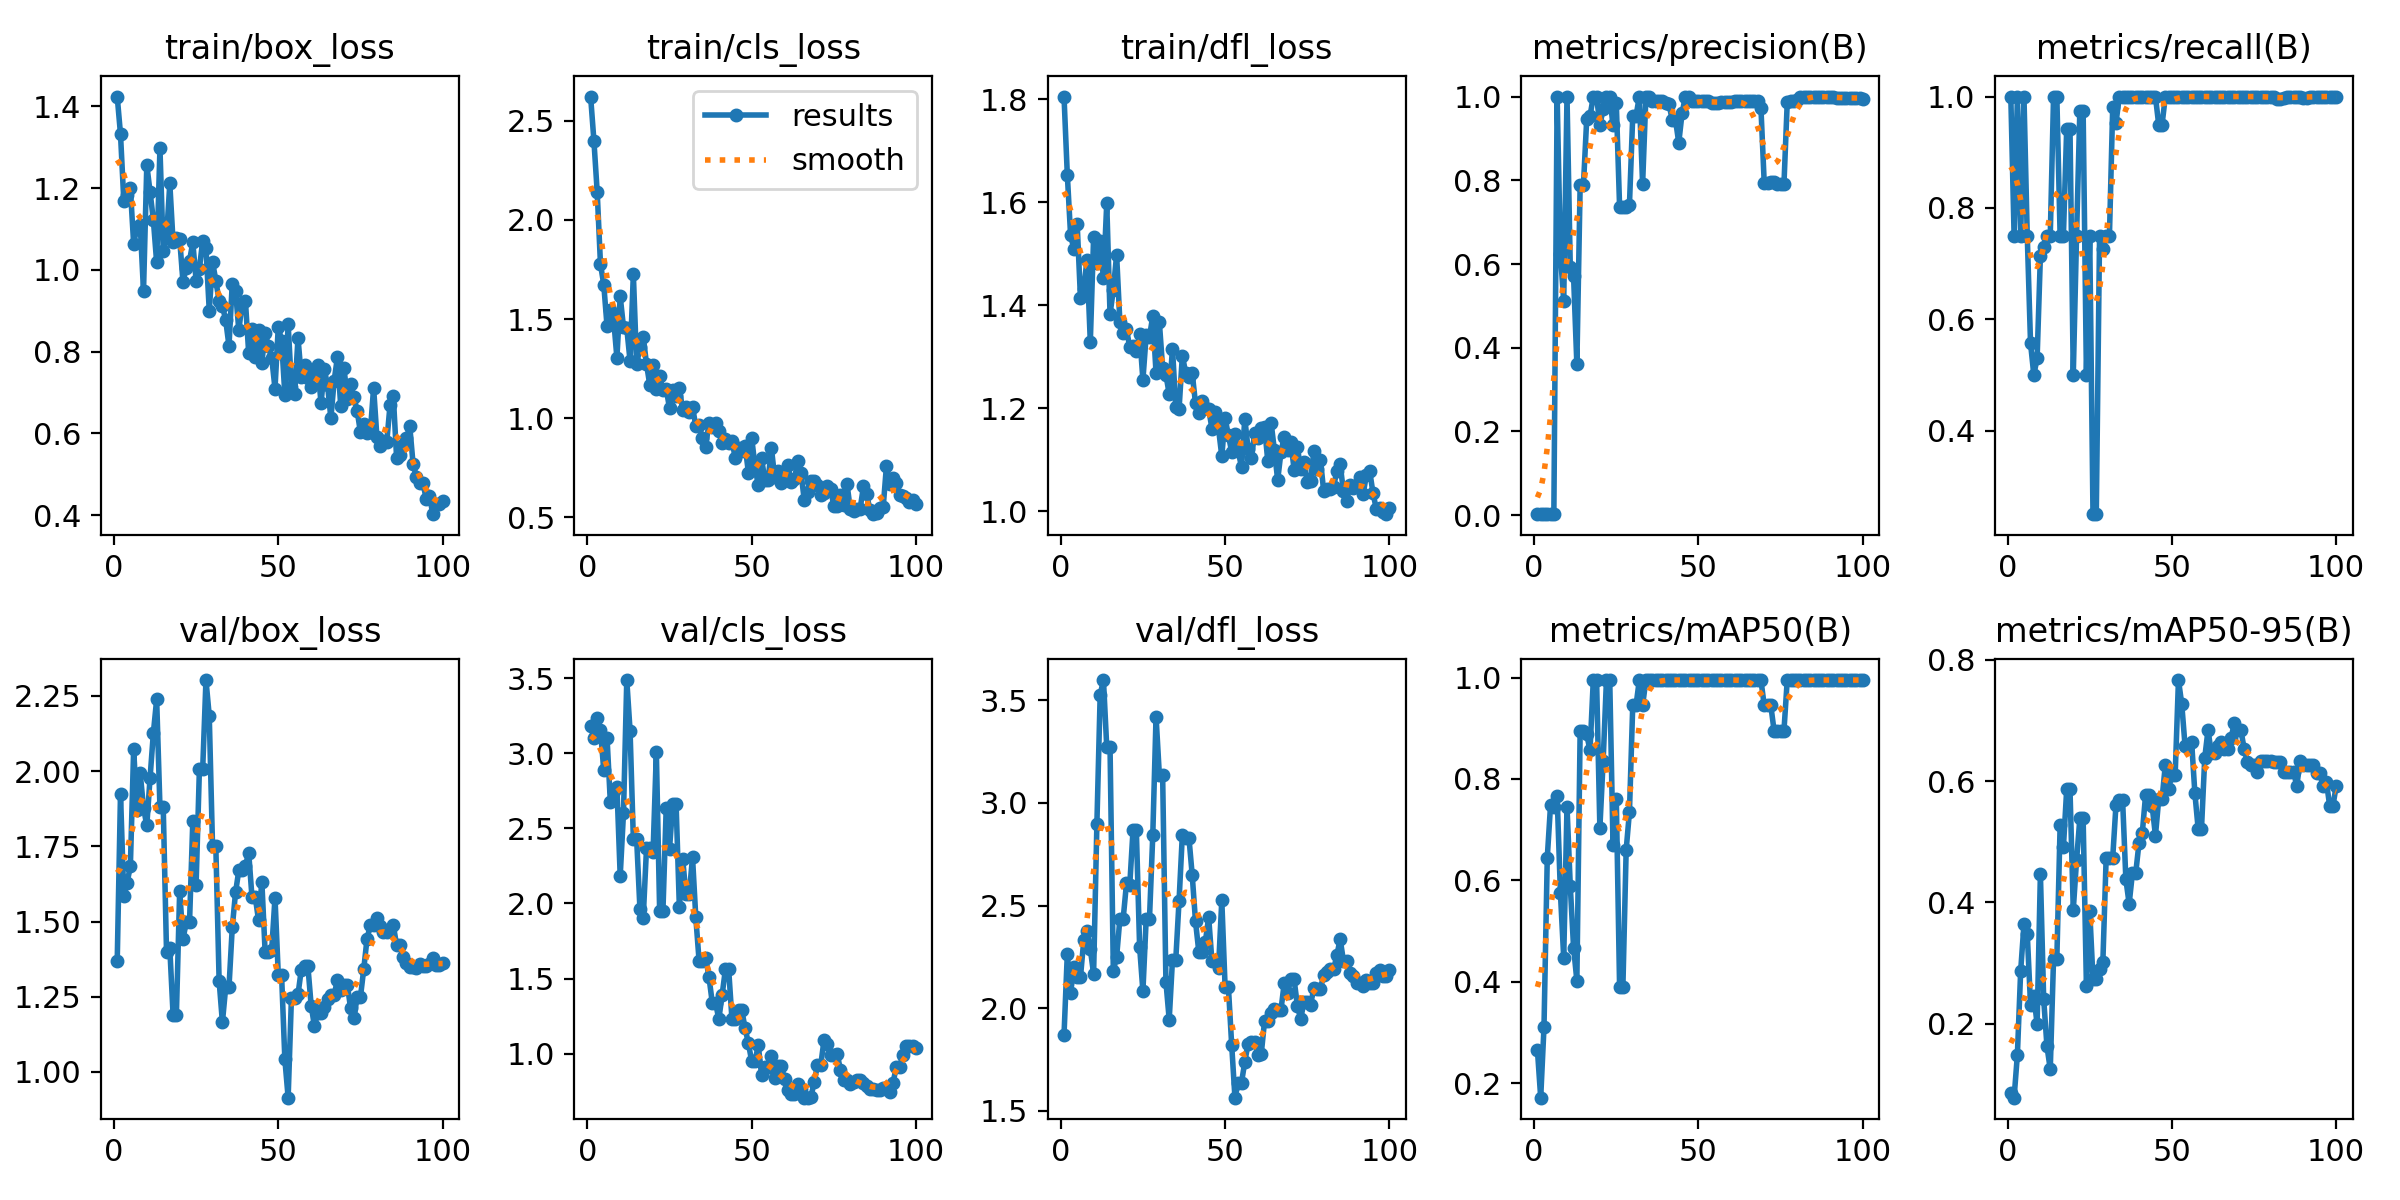

Values plotted in this chart, from the file beside it:
epoch, time, train/box_loss, train/cls_loss, train/dfl_loss, metrics/precision(B), metrics/recall(B), metrics/mAP50(B), metrics/mAP50-95(B), val/box_loss, val/cls_loss, val/dfl_loss, lr/pg0, lr/pg1, lr/pg2
1, 9.623, 1.424, 2.622, 1.805, 0.00333, 1, 0.2654, 0.08509, 1.368, 3.18, 1.87, 0.0001, 0.0001, 0.0001
2, 16.57, 1.332, 2.4, 1.654, 0.0025, 0.75, 0.1713, 0.07797, 1.925, 3.102, 2.264, 0.0002178, 0.0002178, 0.0002178
3, 24.19, 1.17, 2.141, 1.536, 0.00333, 1, 0.3102, 0.149, 1.584, 3.232, 2.075, 0.0003333, 0.0003333, 0.0003333
4, 31.72, 1.184, 1.777, 1.509, 0.0025, 0.75, 0.645, 0.2872, 1.629, 3.155, 2.199, 0.0004463, 0.0004463, 0.0004463
5, 38.89, 1.2, 1.674, 1.558, 0.00333, 1, 0.7488, 0.3638, 1.684, 2.886, 2.151, 0.000557, 0.000557, 0.000557
6, 45.61, 1.064, 1.464, 1.415, 0.0025, 0.75, 0.745, 0.3483, 2.073, 3.101, 2.151, 0.0006653, 0.0006653, 0.0006653
7, 52.37, 1.105, 1.544, 1.432, 1, 0.5568, 0.7658, 0.2315, 1.872, 2.675, 2.331, 0.0007713, 0.0007713, 0.0007713
8, 60.29, 1.109, 1.499, 1.488, 0.6235, 0.5, 0.5746, 0.2458, 1.993, 2.75, 2.378, 0.0008749, 0.0008749, 0.0008749
9, 67.07, 0.9479, 1.305, 1.328, 0.5121, 0.5301, 0.447, 0.1992, 1.878, 2.776, 2.289, 0.000976, 0.000976, 0.000976
10, 73.81, 1.257, 1.615, 1.532, 1, 0.7139, 0.745, 0.447, 1.82, 2.183, 2.168, 0.001075, 0.001075, 0.001075
11, 80.62, 1.191, 1.46, 1.483, 0.5919, 0.7297, 0.5885, 0.2403, 1.979, 2.601, 2.898, 0.001171, 0.001171, 0.001171
12, 87.19, 1.122, 1.455, 1.525, 0.5711, 0.75, 0.4674, 0.1626, 2.127, 3.487, 3.527, 0.001265, 0.001265, 0.001265
13, 93.81, 1.018, 1.289, 1.452, 0.3604, 0.75, 0.4023, 0.1249, 2.238, 3.151, 3.599, 0.001357, 0.001357, 0.001357
14, 100.5, 1.297, 1.727, 1.598, 0.788, 1, 0.895, 0.3066, 1.881, 2.431, 3.272, 0.001446, 0.001446, 0.001446
15, 107, 1.046, 1.272, 1.382, 0.788, 1, 0.895, 0.3066, 1.881, 2.431, 3.272, 0.001533, 0.001533, 0.001533
16, 113.9, 1.08, 1.358, 1.43, 0.9468, 0.75, 0.8879, 0.5268, 1.399, 1.966, 2.183, 0.001618, 0.001618, 0.001618
17, 120.8, 1.212, 1.411, 1.498, 0.9531, 0.75, 0.8561, 0.4907, 1.411, 1.902, 2.25, 0.001683, 0.001683, 0.001683
18, 127.3, 1.068, 1.275, 1.367, 1, 0.9425, 0.995, 0.5865, 1.19, 2.366, 2.437, 0.001663, 0.001663, 0.001663
19, 133.8, 1.078, 1.168, 1.346, 1, 0.9425, 0.995, 0.5865, 1.19, 2.366, 2.437, 0.001644, 0.001644, 0.001644
20, 140.3, 1.076, 1.267, 1.353, 0.9324, 0.5, 0.7033, 0.3881, 1.602, 2.343, 2.608, 0.001624, 0.001624, 0.001624
21, 146.9, 0.9711, 1.149, 1.319, 0.9695, 0.75, 0.8359, 0.4693, 1.441, 3.006, 2.6, 0.001604, 0.001604, 0.001604
22, 153.8, 1.006, 1.215, 1.321, 1, 0.9746, 0.995, 0.5384, 1.498, 1.95, 2.869, 0.001584, 0.001584, 0.001584
23, 162.2, 1.023, 1.141, 1.312, 1, 0.9746, 0.995, 0.5384, 1.498, 1.95, 2.869, 0.001564, 0.001564, 0.001564
24, 169.6, 1.067, 1.15, 1.343, 0.9311, 0.5, 0.67, 0.2621, 1.835, 2.636, 2.299, 0.001545, 0.001545, 0.001545
25, 176.5, 0.9739, 1.05, 1.255, 0.9836, 0.75, 0.7604, 0.3866, 1.623, 2.361, 2.083, 0.001525, 0.001525, 0.001525
26, 183.1, 1.003, 1.145, 1.342, 0.7367, 0.25, 0.3892, 0.2739, 2.006, 2.665, 2.436, 0.001505, 0.001505, 0.001505
27, 189.8, 1.072, 1.114, 1.339, 0.7367, 0.25, 0.3892, 0.2739, 2.006, 2.665, 2.436, 0.001485, 0.001485, 0.001485
28, 196.5, 1.053, 1.151, 1.379, 0.7371, 0.75, 0.66, 0.2908, 2.303, 1.974, 2.842, 0.001465, 0.001465, 0.001465
29, 203.7, 0.9005, 1.043, 1.268, 0.7421, 0.7262, 0.7351, 0.3013, 2.184, 2.298, 3.421, 0.001446, 0.001446, 0.001446
30, 210.4, 1.02, 1.058, 1.367, 0.9535, 0.75, 0.945, 0.4726, 1.75, 2.06, 3.137, 0.001426, 0.001426, 0.001426
31, 217, 0.9736, 1.034, 1.278, 0.9535, 0.75, 0.945, 0.4726, 1.75, 2.06, 3.137, 0.001406, 0.001406, 0.001406
32, 223.9, 0.9246, 1.057, 1.265, 1, 0.9812, 0.995, 0.4738, 1.303, 2.309, 2.13, 0.001386, 0.001386, 0.001386
33, 230.4, 0.9124, 0.9609, 1.228, 0.7906, 0.9531, 0.945, 0.5614, 1.165, 1.906, 1.945, 0.001366, 0.001366, 0.001366
34, 237.1, 0.8773, 0.968, 1.316, 1, 0.9994, 0.995, 0.5694, 1.281, 1.619, 2.237, 0.001347, 0.001347, 0.001347
35, 243.8, 0.8143, 0.8991, 1.202, 1, 0.9994, 0.995, 0.5694, 1.281, 1.619, 2.237, 0.001327, 0.001327, 0.001327
36, 250.4, 0.9664, 0.8562, 1.198, 0.9898, 1, 0.995, 0.4381, 1.48, 1.639, 2.525, 0.001307, 0.001307, 0.001307
37, 257, 0.9488, 0.978, 1.302, 0.9896, 1, 0.995, 0.3977, 1.597, 1.512, 2.845, 0.001287, 0.001287, 0.001287
38, 263.3, 0.852, 0.9559, 1.269, 0.9893, 1, 0.995, 0.4485, 1.671, 1.34, 2.831, 0.001267, 0.001267, 0.001267
39, 270.6, 0.9198, 0.976, 1.26, 0.9893, 1, 0.995, 0.4485, 1.671, 1.34, 2.831, 0.001248, 0.001248, 0.001248
40, 278.9, 0.9248, 0.9336, 1.268, 0.9848, 1, 0.995, 0.4981, 1.685, 1.23, 2.649, 0.001228, 0.001228, 0.001228
41, 285.6, 0.7959, 0.8758, 1.21, 0.9832, 1, 0.995, 0.5147, 1.729, 1.39, 2.423, 0.001208, 0.001208, 0.001208
42, 292.4, 0.8554, 0.898, 1.191, 0.9446, 1, 0.995, 0.5771, 1.581, 1.56, 2.276, 0.001188, 0.001188, 0.001188
43, 299.3, 0.7878, 0.8745, 1.213, 0.9446, 1, 0.995, 0.5771, 1.581, 1.56, 2.276, 0.001168, 0.001168, 0.001168
44, 306.2, 0.8519, 0.8853, 1.201, 0.8896, 1, 0.995, 0.5589, 1.504, 1.23, 2.323, 0.001149, 0.001149, 0.001149
45, 312.8, 0.7735, 0.8009, 1.199, 0.9597, 1, 0.995, 0.5101, 1.632, 1.229, 2.445, 0.001129, 0.001129, 0.001129
46, 319.3, 0.845, 0.8516, 1.16, 1, 0.9489, 0.995, 0.5703, 1.398, 1.288, 2.228, 0.001109, 0.001109, 0.001109
47, 325.8, 0.8133, 0.8351, 1.192, 1, 0.9489, 0.995, 0.5703, 1.398, 1.288, 2.228, 0.001089, 0.001089, 0.001089
48, 332.4, 0.785, 0.8629, 1.161, 0.9895, 1, 0.995, 0.6265, 1.406, 1.168, 2.197, 0.001069, 0.001069, 0.001069
49, 339.2, 0.71, 0.7263, 1.107, 0.9899, 1, 0.995, 0.5873, 1.58, 1.07, 2.525, 0.00105, 0.00105, 0.00105
50, 345.8, 0.8611, 0.9023, 1.181, 0.9898, 1, 0.995, 0.6107, 1.323, 0.9487, 2.106, 0.00103, 0.00103, 0.00103
51, 352.5, 0.8271, 0.7583, 1.147, 0.9898, 1, 0.995, 0.6107, 1.323, 0.9487, 2.106, 0.00101, 0.00101, 0.00101
52, 360.6, 0.695, 0.662, 1.116, 0.9892, 1, 0.995, 0.7666, 1.042, 1.055, 1.823, 0.0009902, 0.0009902, 0.0009902
53, 367.3, 0.8675, 0.7977, 1.151, 0.9886, 1, 0.995, 0.7271, 0.9146, 0.8604, 1.564, 0.0009704, 0.0009704, 0.0009704
54, 374.3, 0.7146, 0.6902, 1.117, 0.9847, 1, 0.995, 0.6585, 1.247, 0.9115, 1.638, 0.0009506, 0.0009506, 0.0009506
55, 381, 0.6977, 0.6873, 1.085, 0.9847, 1, 0.995, 0.6585, 1.247, 0.9115, 1.638, 0.0009308, 0.0009308, 0.0009308
56, 387.6, 0.8334, 0.8497, 1.18, 0.9845, 1, 0.995, 0.6651, 1.258, 0.9829, 1.739, 0.000911, 0.000911, 0.000911
57, 394.2, 0.7388, 0.7017, 1.121, 0.9878, 1, 0.995, 0.5796, 1.34, 0.835, 1.827, 0.0008912, 0.0008912, 0.0008912
58, 400.8, 0.7671, 0.7335, 1.103, 0.9869, 1, 0.995, 0.5208, 1.353, 0.9167, 1.836, 0.0008714, 0.0008714, 0.0008714
59, 407.5, 0.7363, 0.6739, 1.152, 0.9869, 1, 0.995, 0.5208, 1.353, 0.9167, 1.836, 0.0008516, 0.0008516, 0.0008516
60, 414, 0.7145, 0.7087, 1.142, 0.9878, 1, 0.995, 0.6387, 1.221, 0.8315, 1.771, 0.0008318, 0.0008318, 0.0008318
... 40 more rows
